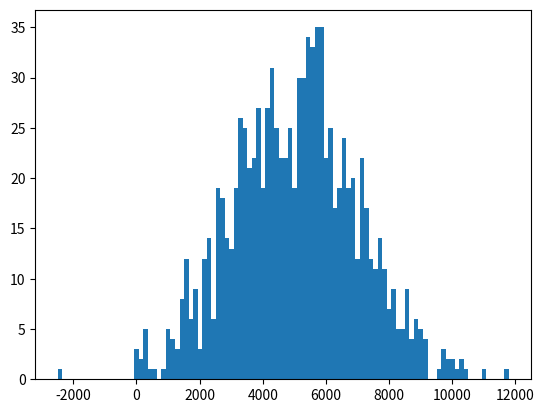

Here is the Python script that generated this plot:
# -*- coding: utf-8 -*-
"""
Created on Fri Jan 28 11:21:22 2022

@author: mesut
"""

import numpy as np
import matplotlib.pyplot as plt
from scipy import stats

# KENDİ VERİ SETİMİZİ OLUŞTURMAK İÇİN İDEAL BİR YÖNTEM.
gelirler = np.random.normal(5000, 2000, 1000) # ortalama, standart sapma, eleman sayısı(matriste olabilir.)
# aylık geliri ortalama 5000 tl olan, standart sapması 2000 tl olan 1000 kişinin olduğu bir veri setimiz olduğunu düşünelim.
# print(gelirler) # ortalama ve standart sapma girdiğimiz değerlere yakın çıkar.

temp00 = gelirler.var() # var fonksiyonu veri setinin varyansını verir.
# print(temp00)

temp01 = gelirler.std() # std fonksiyonu veri setinin standart sapmasını verir.
# print(temp01)

temp1 = np.mean(gelirler) # mean fonksiyonu veri setinin ortalamasını verir. tam olarak 5000 vermez, yakın bir değer verir.
# print(temp1)

plt.hist(gelirler, 100) # hist(histogram) fonksiyonu zorunlu parametre olarak 2 değer alır. kullanacağımız veri grubu ve histogramdaki sütun sayısı.
plt.show()

temp2 = np.median(gelirler) # veri setinin medyanını verir. 5000 tl ler civarı
# print(temp2) # medyan: küçükten büyüğe sıraladığımızda ortada kalan değer.

# Diyelim ki Bii Gates'ın geliri bizim veri setimize karıştı.
gelirler = np.append(gelirler, [100000000]) # append fonksiyonu ile Bill Gates'i veri setimize ekledik.

temp3 = np.mean(gelirler)
# print(temp3) # aritmetik ortalama 5000 tl lerden 100000 tl lere fırladı ama medyan hala 5000 civarında yani doğru sonuç veriyor.
# medyan ve aritmetik ortalama arasında absürt bir fark varsa. Yukarda olduğu gibi veri setimizde bazı aykırı değerler var demektir.
# bu sorunla karşılaşıldığında aykırı değerler veri setinden ayıklanmalı. ya da mean(ortalama) kullanılmayacak.

#  MODE(MOD) ALMA >> dizide en çok tekrar eden değer.

# KENDİ VERİ SETİMİZİ OLUŞTURMAK İÇİN İDEAL BİR YÖNTEM.
yaslar = np.random.randint(7,18, size = 300) # low değer, high  değer, size:eleman sayısı
# randint fonksiyonu belirtilen aralıkta random int(tam sayı) değerler oluşturur.
# yaşları 7 ile 18 arasında değişen 300 öğrencinin olduğu bir veri setimiz olduğunu düşünelim.
# print(yaslar)

temp4 = stats.mode(yaslar)
# print(temp4) # Örnek Çıktı: ModeResult(mode=array([10]), count=array([39])) >> en sık tekrar(mod):10, tekrar sayısı:39

temp5 = np.mean(yaslar)
temp6 = np.median(yaslar) 